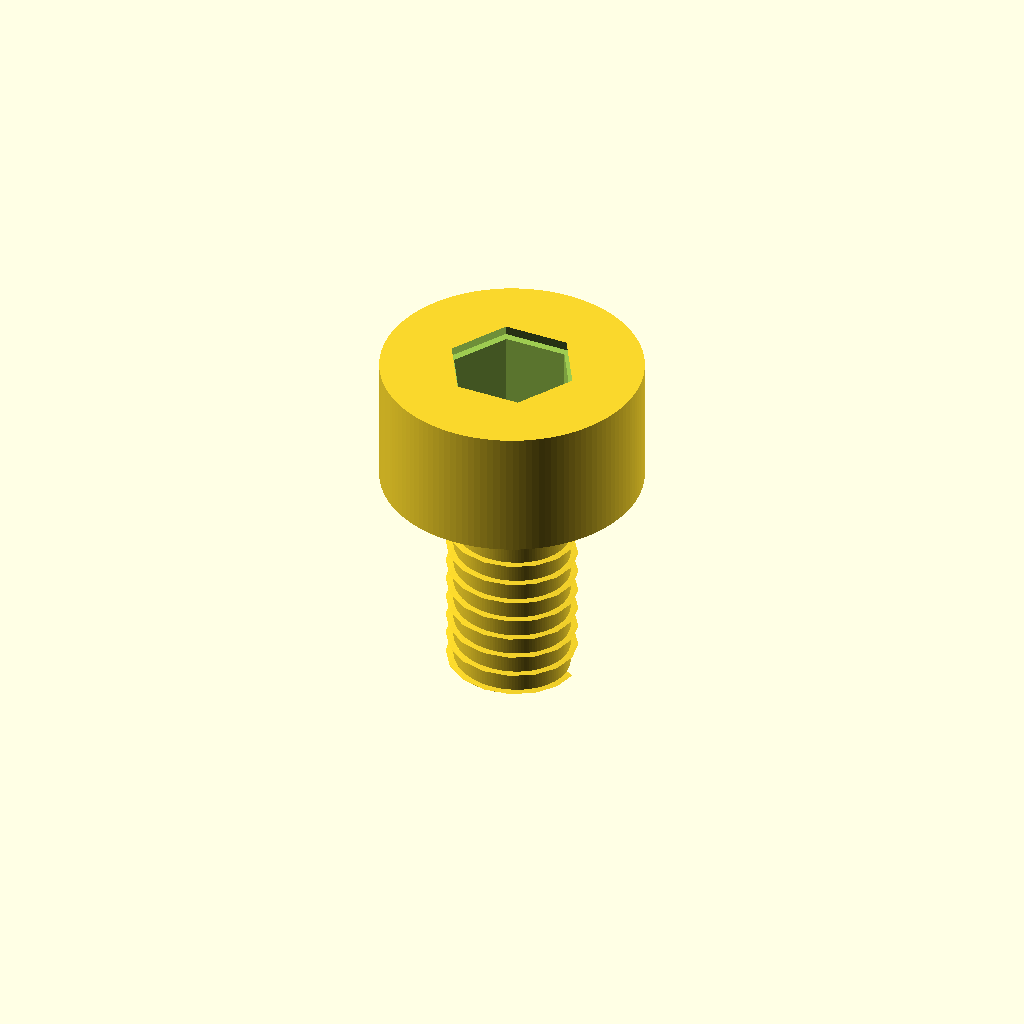
Cell 1: rendered with the file's own defaults.
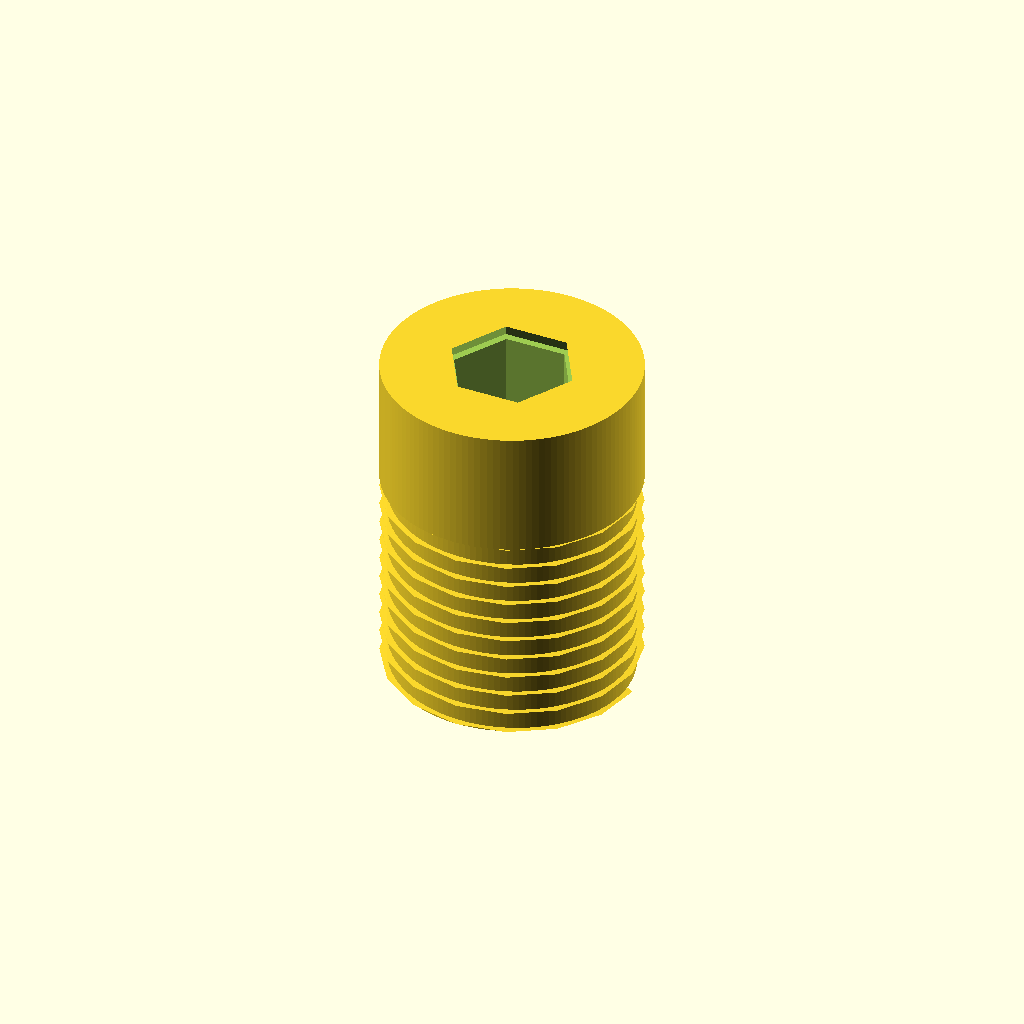
Cell 2 — shaft_d set to 12, the other parameters unchanged.
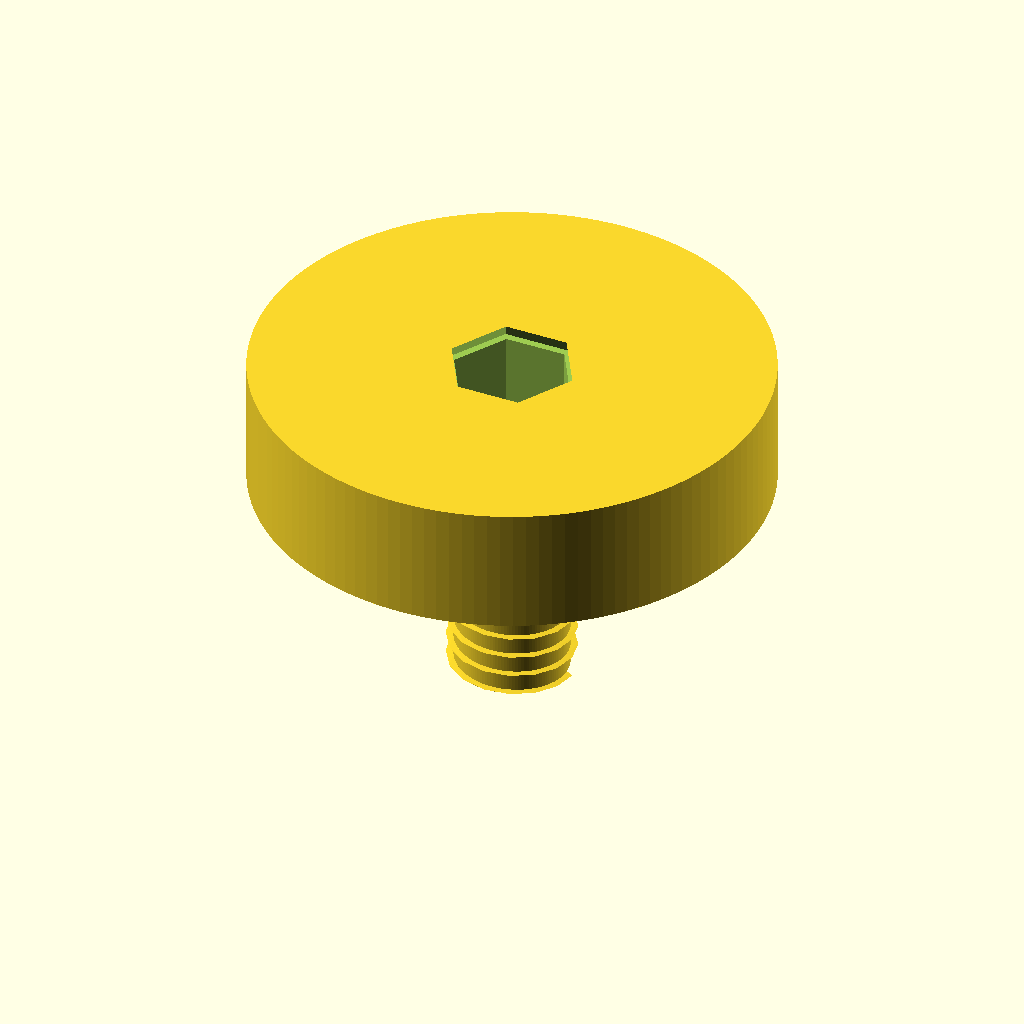
Cell 3: the same model with head_d = 24.
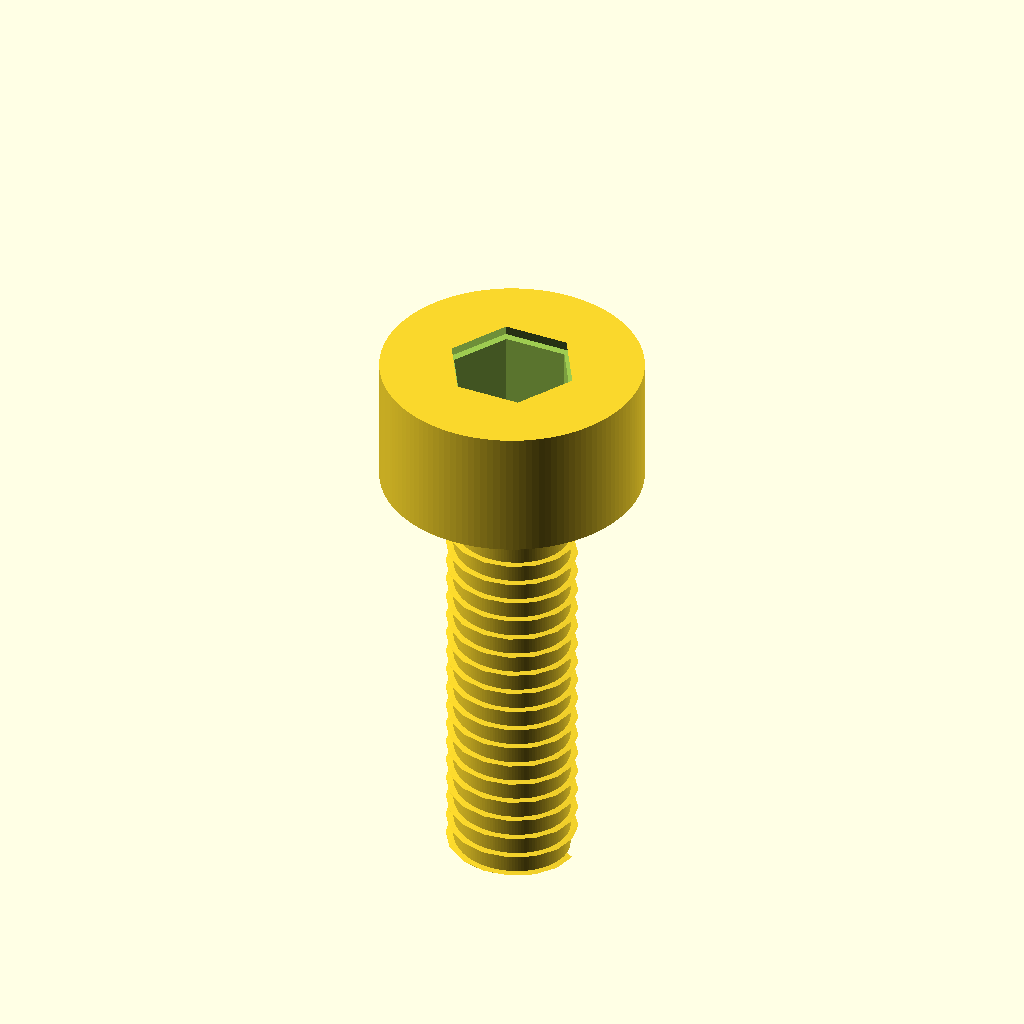
Cell 4: the same model with len_under_head = 20.
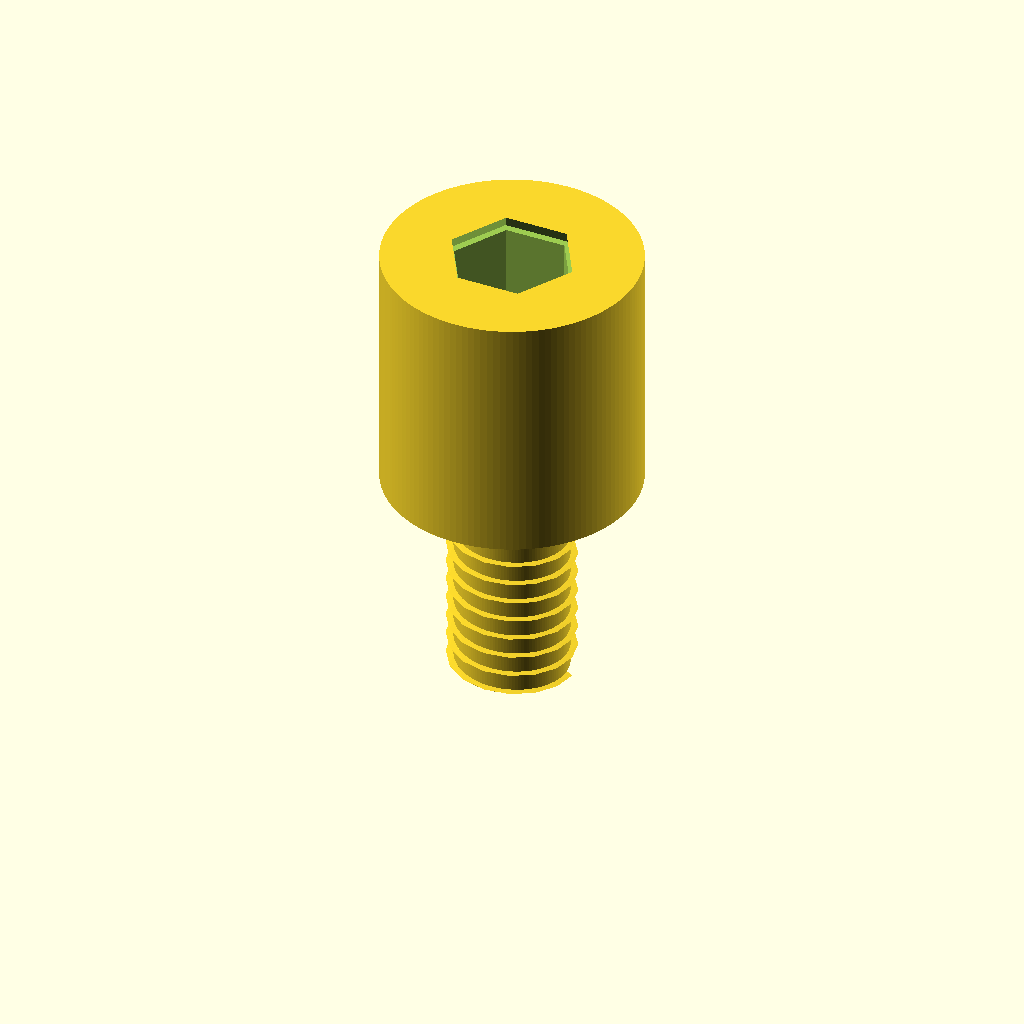
Cell 5: the same model with head_h = 12.
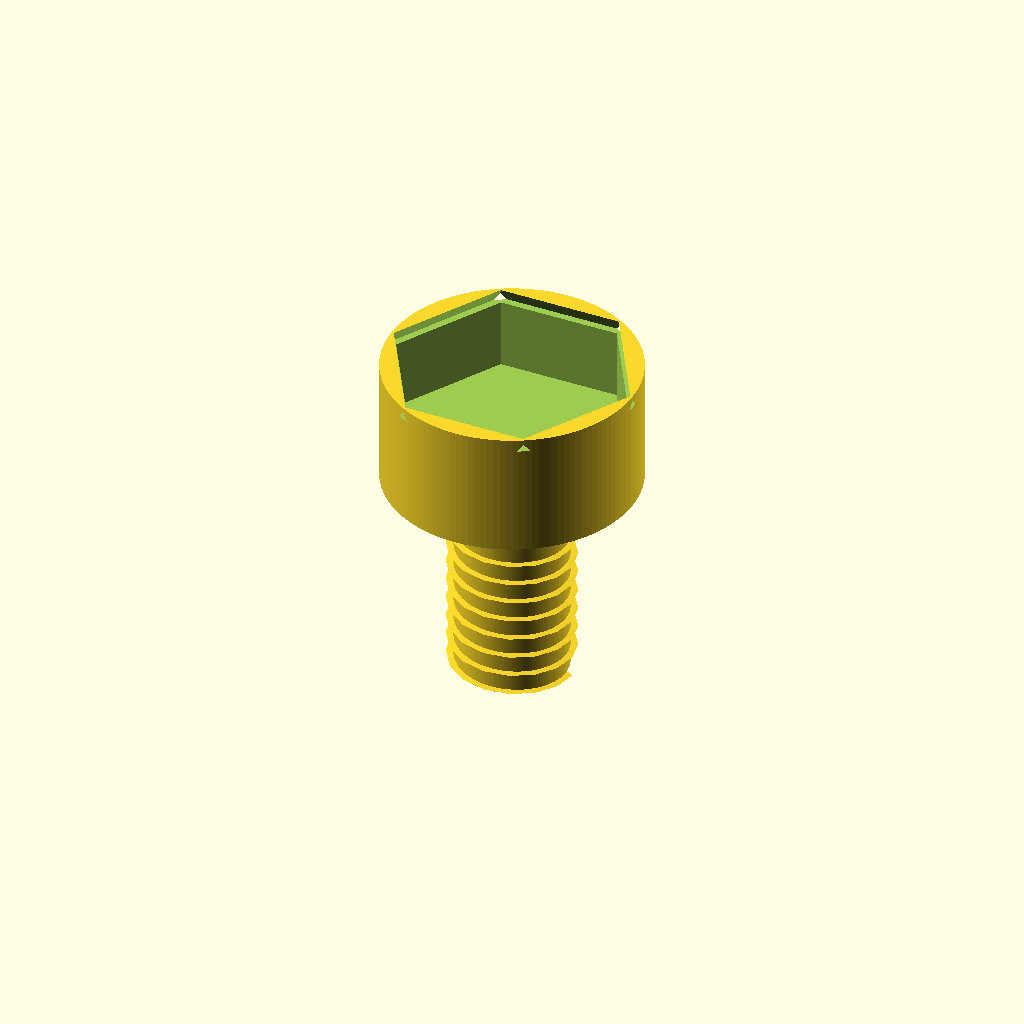
Cell 6: the same model with socket_af = 10.
All cells are drawn from one camera (rotation 55°, 0°, 25°, orthographic, colour scheme Cornfield), so only the parameter changes between them.
The OpenSCAD source (results/craft/scad/screw__M6_cs_cap_screw.scad):
$fn = 128;

// Socket head cap screw
// Shank diameter = 6.0 mm
// Head diameter  = 12.0 mm
// Length under head = 10.0 mm

// Parameters (mm)
shaft_d = 6.0;
head_d  = 12.0;
len_under_head = 10.0;

head_h = 6.0;          // typical for M6 SHCS
socket_af = 5.0;       // hex socket across flats (approx for M6)
socket_depth = 4.0;

pitch = 1.0;           // coarse M6 (visual)
thread_depth = 0.35;   // visual thread depth

overlap = 0.25;        // small overlap to ensure watertight unions/differences

// Derived
shaft_r = shaft_d/2;
head_r  = head_d/2;

z_head_bottom  = 0;
z_head_top     = head_h;
z_shank_top    = z_head_bottom;
z_shank_bottom = z_shank_top - len_under_head;

module hex_prism_af(af, h, center=false) {
    // Regular hex prism with across-flats = af
    r = (af/2)/cos(30);
    cylinder(r=r, h=h, $fn=6, center=center);
}

module external_thread_visual(major_d, pitch, length, depth) {
    // Visual helical ridge thread (not ISO-accurate), but connected and printable.
    major_r = major_d/2;
    minor_r = major_r - depth;

    union() {
        // Core at minor diameter
        cylinder(r=minor_r, h=length, center=false);

        // Helical ridge that reaches major diameter
        linear_extrude(
            height=length,
            twist=360*length/pitch,
            slices=max(ceil(length*16), 80),
            center=false
        )
            translate([minor_r, 0, 0])
                polygon(points=[
                    [0, -pitch*0.20],
                    [depth, 0],
                    [0,  pitch*0.20]
                ]);
    }
}

module screw() {
    difference() {
        union() {
            // Head
            translate([0, 0, z_head_bottom])
                cylinder(r=head_r, h=head_h, center=false);

            // Threaded shank (under head), overlapped slightly into head for a single connected solid
            translate([0, 0, z_shank_bottom - overlap])
                external_thread_visual(
                    major_d=shaft_d,
                    pitch=pitch,
                    length=len_under_head + overlap,
                    depth=thread_depth
                );
        }

        // Internal hex socket recess (subtracted from head)
        translate([0, 0, z_head_top - socket_depth])
            hex_prism_af(socket_af, socket_depth + overlap, center=false);

        // Small lead-in chamfer at socket opening (subtracted)
        socket_r = (socket_af/2)/cos(30);
        chamfer_h = 0.6;
        translate([0, 0, z_head_top - chamfer_h])
            cylinder(r1=socket_r + 0.4, r2=socket_r, h=chamfer_h + overlap, $fn=6, center=false);
    }
}

screw();
Parameter table extracted from the source (name, type, default, range or options):
shaft_d: number, default 6
head_d: number, default 12
len_under_head: number, default 10
head_h: number, default 6
socket_af: number, default 5
socket_depth: number, default 4
pitch: number, default 1
thread_depth: number, default 0.35
overlap: number, default 0.25
z_head_bottom: number, default 0
